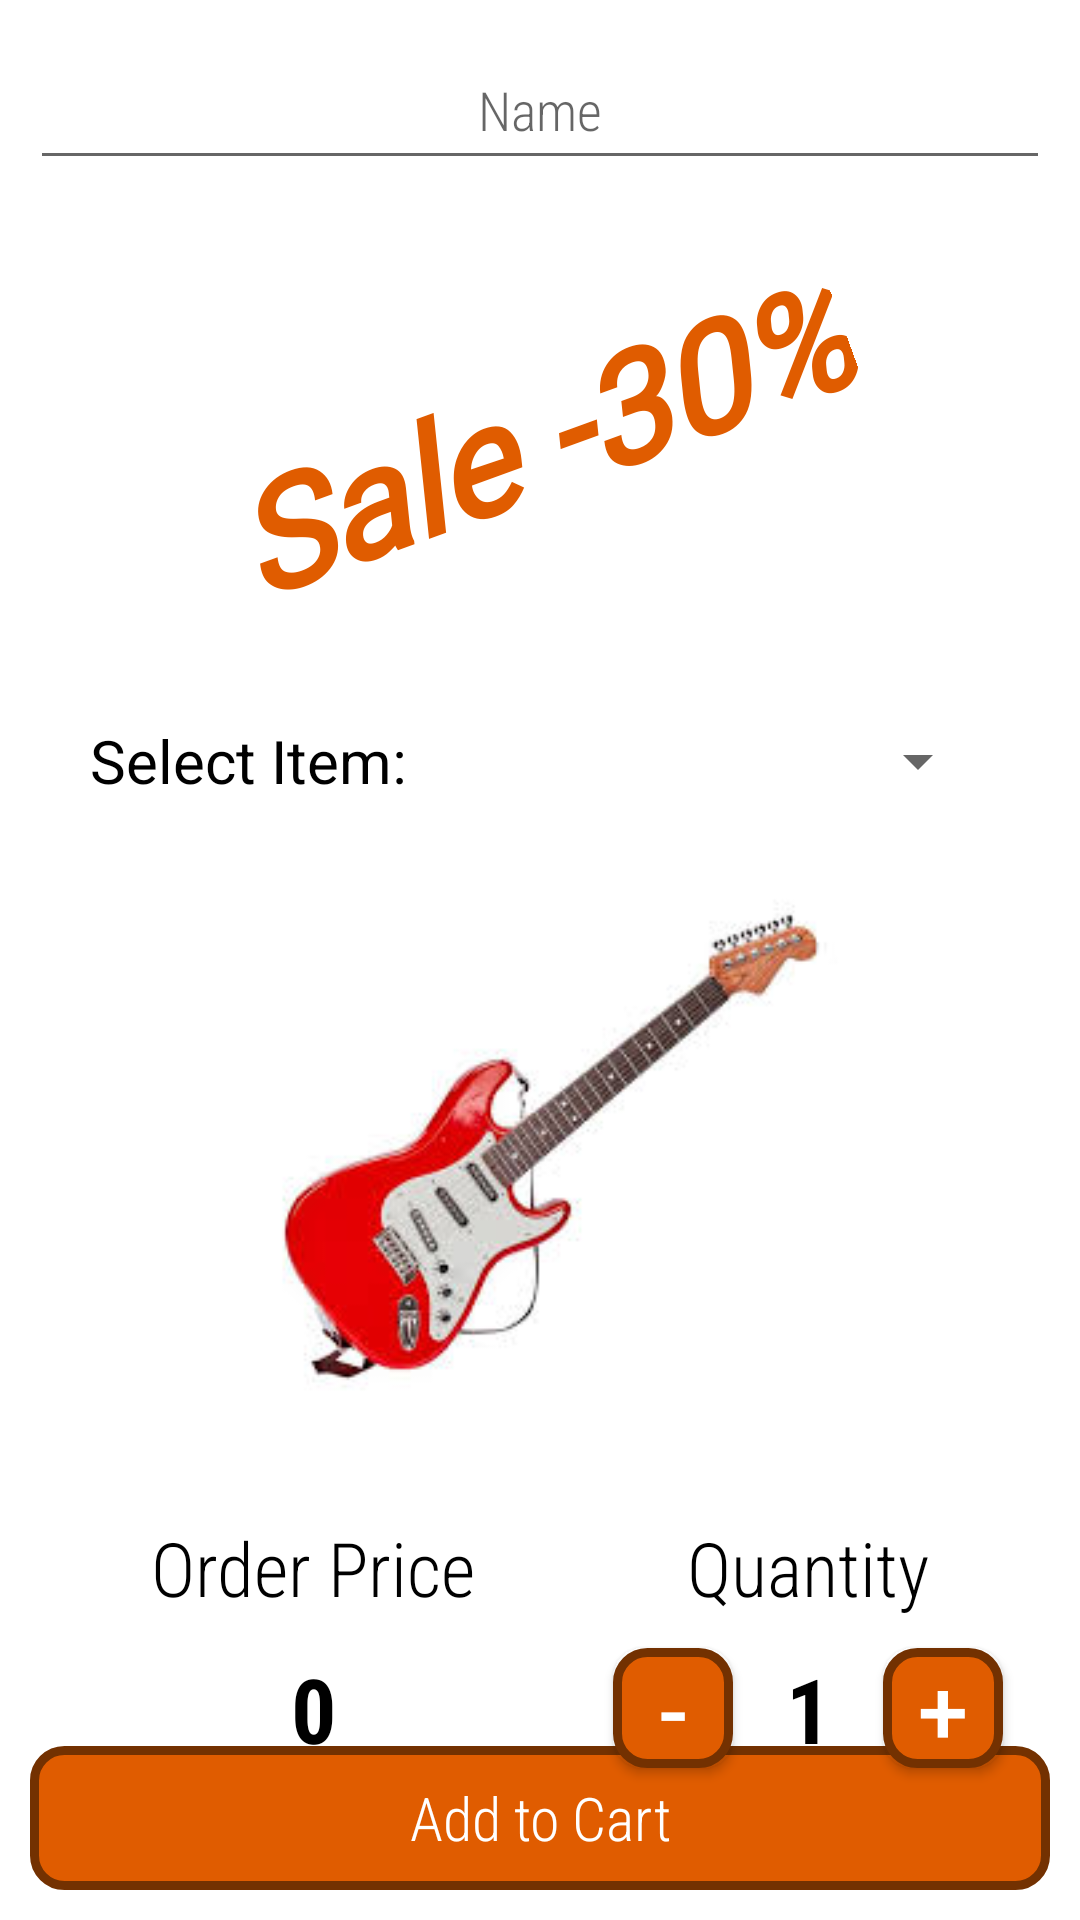

This screen was rendered from an Android layout file. Write that file and the resources it references.
<!-- AndroidManifest.xml: application theme Theme.U_MusicShop -->
<!-- res/layout/activity_main.xml -->
<?xml version="1.0" encoding="utf-8"?>
<androidx.constraintlayout.widget.ConstraintLayout xmlns:android="http://schemas.android.com/apk/res/android"
    xmlns:app="http://schemas.android.com/apk/res-auto"
    xmlns:tools="http://schemas.android.com/tools"
    android:layout_width="match_parent"
    android:layout_height="match_parent"
    tools:context=".MainActivity">

    <androidx.appcompat.widget.AppCompatEditText
        android:id="@+id/etName"
        android:layout_width="match_parent"
        android:layout_height="50dp"
        android:layout_margin="10dp"
        android:fontFamily="sans-serif-condensed-light"
        android:gravity="center"
        android:hint="@string/name"
        android:inputType="textPersonName"
        app:layout_constraintBottom_toTopOf="@id/ivBanner"
        app:layout_constraintEnd_toEndOf="parent"
        app:layout_constraintStart_toStartOf="parent"
        app:layout_constraintTop_toTopOf="parent" />


    <androidx.appcompat.widget.AppCompatImageView
        android:id="@+id/ivBanner"
        android:layout_width="match_parent"
        android:layout_height="150dp"
        android:layout_marginTop="10dp"
        android:scaleType="centerCrop"
        app:layout_constraintTop_toBottomOf="@id/etName"
        app:srcCompat="@drawable/img_music_shop" />

    <androidx.appcompat.widget.AppCompatTextView
        android:layout_width="wrap_content"
        android:layout_height="wrap_content"
        android:fontFamily="@font/aclonica"
        android:rotation="-20"
        android:text="@string/sale_30"
        android:textColor="@color/orange"
        android:textSize="50sp"
        android:textStyle="bold|italic"
        app:layout_constraintBottom_toBottomOf="@id/ivBanner"
        app:layout_constraintEnd_toEndOf="@id/ivBanner"
        app:layout_constraintStart_toStartOf="@id/ivBanner"
        app:layout_constraintTop_toTopOf="@+id/ivBanner" />

    <androidx.appcompat.widget.AppCompatTextView
        android:id="@+id/tvSelectItem"
        android:layout_width="wrap_content"
        android:layout_height="wrap_content"
        android:layout_marginStart="30dp"
        android:layout_marginTop="20dp"
        android:fontFamily="sans-serif"
        android:text="@string/select_item"
        android:textColor="@color/black"
        android:textSize="20sp"
        app:layout_constraintStart_toStartOf="parent"
        app:layout_constraintTop_toBottomOf="@id/ivBanner" />

    <androidx.appcompat.widget.AppCompatSpinner
        android:id="@+id/spSpinner"
        android:layout_width="0dp"
        android:layout_height="wrap_content"
        android:layout_marginHorizontal="30dp"
        android:gravity="center"
        android:textAlignment="center"
        app:layout_constraintBottom_toBottomOf="@+id/tvSelectItem"
        app:layout_constraintEnd_toEndOf="parent"
        app:layout_constraintStart_toEndOf="@+id/tvSelectItem"
        app:layout_constraintTop_toTopOf="@+id/tvSelectItem" />

    <androidx.appcompat.widget.AppCompatImageView
        android:id="@+id/ivProductImage"
        android:layout_width="match_parent"
        android:layout_height="200dp"
        android:layout_marginTop="20dp"
        app:layout_constraintTop_toBottomOf="@id/spSpinner"
        app:srcCompat="@drawable/img_guitar" />

    <androidx.appcompat.widget.AppCompatTextView
        android:id="@+id/tvOrderPriceTitle"
        android:layout_width="wrap_content"
        android:layout_height="wrap_content"
        android:layout_margin="20sp"
        android:fontFamily="sans-serif-condensed-light"
        android:text="@string/order_price"
        android:textColor="@android:color/black"
        android:textSize="25sp"
        app:layout_constraintEnd_toStartOf="@id/tvQuantityTitle"
        app:layout_constraintStart_toStartOf="parent"
        app:layout_constraintTop_toBottomOf="@id/ivProductImage" />

    <androidx.appcompat.widget.AppCompatTextView
        android:id="@+id/tvPrice"
        android:layout_width="wrap_content"
        android:layout_height="wrap_content"
        android:layout_marginTop="10dp"
        android:fontFamily="sans-serif-condensed"
        android:text="@string/_0"
        android:textColor="@android:color/black"
        android:textSize="30sp"
        android:textStyle="bold"
        app:layout_constraintEnd_toEndOf="@id/tvOrderPriceTitle"
        app:layout_constraintStart_toStartOf="@id/tvOrderPriceTitle"
        app:layout_constraintTop_toBottomOf="@id/tvOrderPriceTitle" />

    <androidx.appcompat.widget.AppCompatTextView
        android:id="@+id/tvQuantityTitle"
        android:layout_width="wrap_content"
        android:layout_height="wrap_content"
        android:layout_margin="20sp"
        android:fontFamily="sans-serif-condensed-light"
        android:text="@string/quantity"
        android:textColor="@android:color/black"
        android:textSize="25sp"
        app:layout_constraintEnd_toEndOf="parent"
        app:layout_constraintStart_toEndOf="@+id/tvOrderPriceTitle"
        app:layout_constraintTop_toBottomOf="@id/ivProductImage" />

    <androidx.appcompat.widget.AppCompatButton
        android:id="@+id/btnQuantityReduce"
        android:layout_width="40dp"
        android:layout_height="0dp"
        android:layout_marginTop="10dp"
        android:background="@drawable/rectangle"
        android:gravity="center"
        android:text="@string/minus"
        android:textColor="@color/white"
        android:textSize="30sp"
        app:layout_constraintDimensionRatio="1"
        app:layout_constraintEnd_toStartOf="@+id/tvQuantity"
        app:layout_constraintTop_toBottomOf="@+id/tvQuantityTitle" />

    <androidx.appcompat.widget.AppCompatTextView
        android:id="@+id/tvQuantity"
        android:layout_width="50sp"
        android:layout_height="0dp"
        android:fontFamily="sans-serif-condensed"
        android:gravity="center"
        android:text="@string/_1"
        android:textColor="@android:color/black"
        android:textSize="30sp"
        android:textStyle="bold"
        app:layout_constraintBottom_toBottomOf="@id/btnQuantityIncrease"
        app:layout_constraintEnd_toEndOf="@+id/tvQuantityTitle"
        app:layout_constraintStart_toStartOf="@+id/tvQuantityTitle"
        app:layout_constraintTop_toTopOf="@id/btnQuantityIncrease" />

    <androidx.appcompat.widget.AppCompatButton
        android:id="@+id/btnQuantityIncrease"
        android:layout_width="40dp"
        android:layout_height="0dp"
        android:layout_marginTop="10dp"
        android:background="@drawable/rectangle"
        android:gravity="center"
        android:text="@string/plus"
        android:textColor="@color/white"
        android:textSize="30sp"
        app:layout_constraintDimensionRatio="1"
        app:layout_constraintStart_toEndOf="@+id/tvQuantity"
        app:layout_constraintTop_toBottomOf="@id/tvQuantityTitle" />


    <androidx.appcompat.widget.AppCompatButton
        android:id="@+id/btnAddToCart"
        android:layout_width="match_parent"
        android:layout_height="wrap_content"
        android:layout_margin="10dp"
        android:background="@drawable/rectangle"
        android:enabled="false"
        android:fontFamily="sans-serif-condensed-light"
        android:text="@string/add_to_cart"
        android:textAllCaps="false"
        android:textColor="@color/white"
        android:textSize="20sp"
        app:layout_constraintBottom_toBottomOf="parent" />
</androidx.constraintlayout.widget.ConstraintLayout>
<!-- resources referenced by this layout -->
<resources>
  <color name="black">#FF000000</color>
  <color name="orange">#e05c00</color>
  <color name="white">#FFFFFFFF</color>
  <!-- drawable img_guitar: jpg bitmap (drawable-v24, 6591 bytes) -->
  <!-- drawable rectangle (drawable) -->
  <?xml version="1.0" encoding="utf-8"?>
  <shape xmlns:android="http://schemas.android.com/apk/res/android">
  
      <stroke
          android:width="3dp"
          android:color="@color/brown" />
      <solid android:color="@color/orange" />
      <corners android:radius="10dp" />
  </shape>
  <string name="_0">0</string>
  <string name="_1">1</string>
  <string name="add_to_cart">Add to Cart</string>
  <string name="minus">-</string>
  <string name="name">Name</string>
  <string name="order_price">Order Price</string>
  <string name="plus">+</string>
  <string name="quantity">Quantity</string>
  <string name="sale_30">Sale -30%</string>
  <string name="select_item">Select Item:</string>
  <style name="Theme.U_MusicShop" parent="Theme.MaterialComponents.DayNight.DarkActionBar">
          
          <item name="colorPrimary">@color/orange</item>
          <item name="colorPrimaryVariant">@color/brown</item>
          <item name="colorOnPrimary">@color/white</item>
          
          <item name="colorSecondary">@color/teal_200</item>
          <item name="colorSecondaryVariant">@color/teal_700</item>
          <item name="colorOnSecondary">@color/black</item>
          
          <item name="android:statusBarColor" tools:targetApi="l">?attr/colorPrimaryVariant</item>
          
      </style>
  <color name="brown">#733101</color>
  <color name="teal_200">#FF03DAC5</color>
  <color name="teal_700">#FF018786</color>
</resources>
